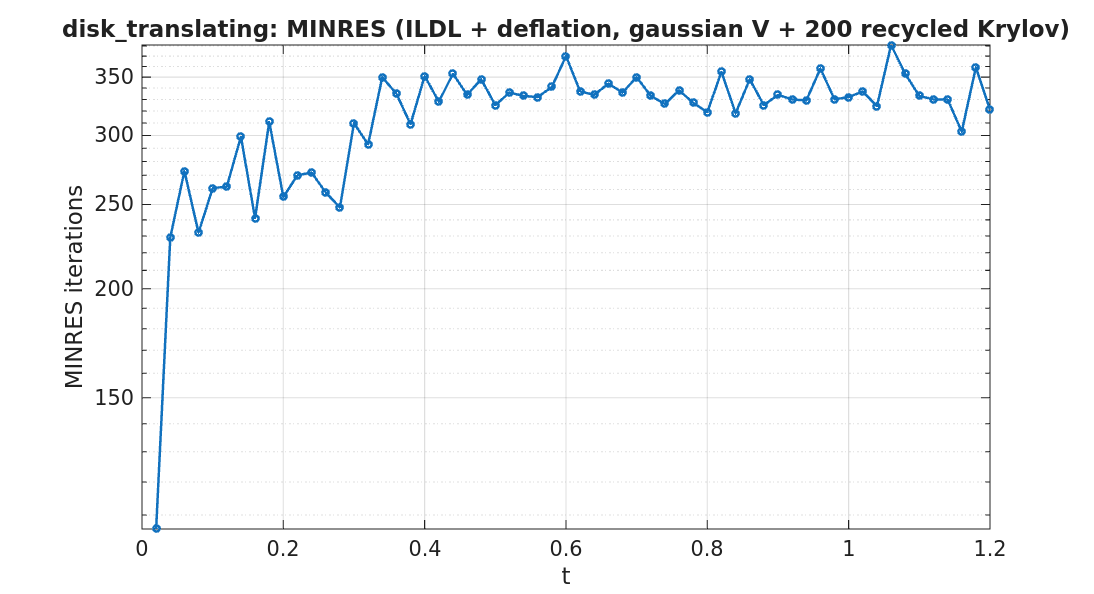

Data behind this chart, as committed beside it:
timestep, iterations
1, 106
2, 229
3, 273
4, 232
5, 261
6, 262
7, 299
8, 241
9, 311
10, 255
11, 270
12, 272
13, 258
14, 248
15, 310
16, 293
17, 350
18, 335
19, 309
20, 351
21, 328
22, 353
23, 334
24, 348
25, 325
26, 336
27, 333
28, 332
29, 341
30, 370
31, 337
32, 334
33, 344
34, 336
35, 350
36, 333
37, 326
38, 338
39, 327
40, 319
41, 355
42, 318
43, 348
44, 325
45, 334
46, 330
47, 329
48, 358
49, 330
50, 332
51, 337
52, 324
53, 381
54, 353
55, 333
56, 330
57, 330
58, 303
59, 359
60, 321
